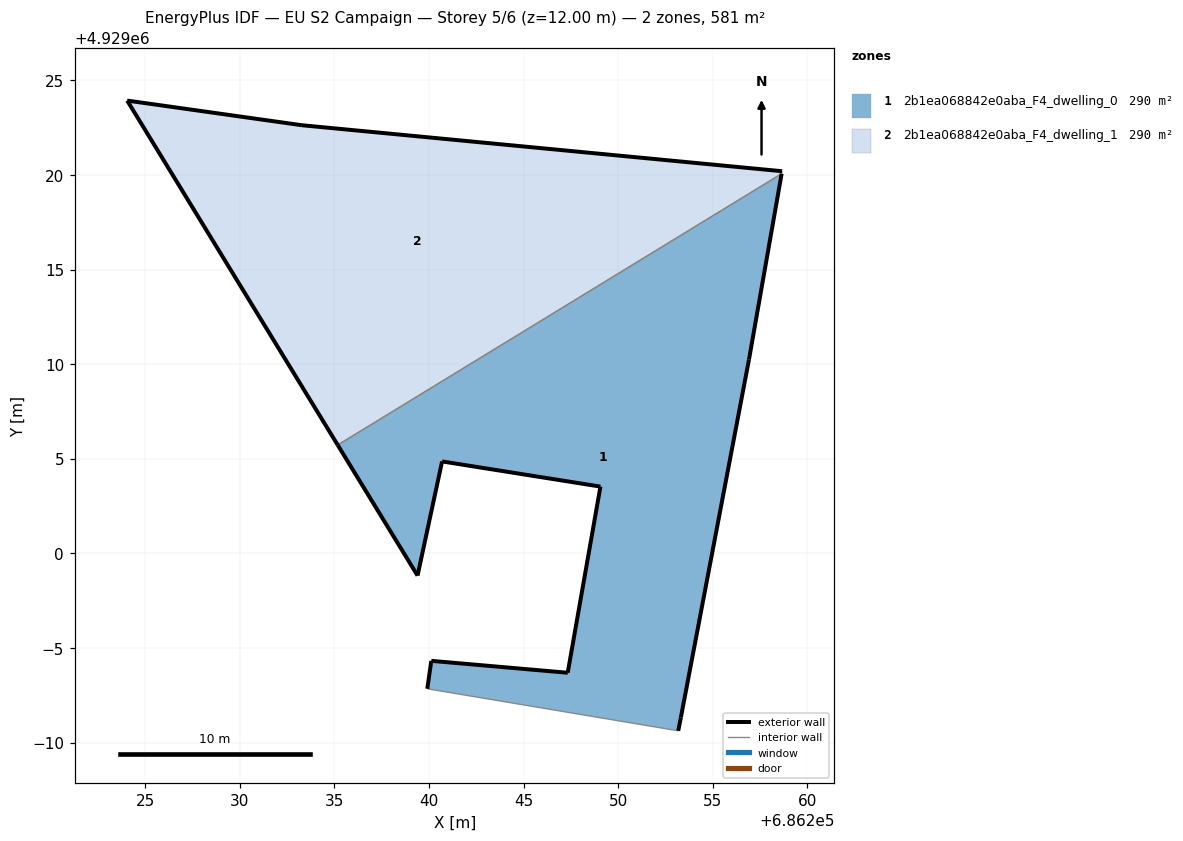
=== STOREY PLAN SPEC (per zone: floor XY polygon, exterior-wall plan segments, windows/doors) ===
zone 1: 2b1ea068842e0aba_F4_dwelling_0  (290.4 m²)
  floor: (686253.31, 4928991.32) (686256.91, 4929010.24) (686258.64, 4929020.07) (686235.18, 4929005.73) (686239.39, 4928998.83) (686240.69, 4929004.86) (686249.06, 4929003.53) (686247.33, 4928993.69) (686240.12, 4928994.32) (686239.91, 4928992.85) (686253.17, 4928990.63)
  exterior wall: (686253.31, 4928991.32) – (686253.17, 4928990.63)  [0.7 m]
  exterior wall: (686239.91, 4928992.85) – (686240.12, 4928994.32)  [1.5 m]
  exterior wall: (686240.12, 4928994.32) – (686247.33, 4928993.69)  [7.2 m]
  exterior wall: (686247.33, 4928993.69) – (686249.06, 4929003.53)  [10.0 m]
  exterior wall: (686249.06, 4929003.53) – (686240.69, 4929004.86)  [8.5 m]
  exterior wall: (686240.69, 4929004.86) – (686239.39, 4928998.83)  [6.2 m]
  exterior wall: (686239.39, 4928998.83) – (686235.18, 4929005.73)  [8.1 m]
  exterior wall: (686258.64, 4929020.07) – (686256.91, 4929010.24)  [10.0 m]
  exterior wall: (686256.91, 4929010.24) – (686253.31, 4928991.32)  [19.3 m]
  interior walls: 2
zone 2: 2b1ea068842e0aba_F4_dwelling_1  (290.4 m²)
  floor: (686258.64, 4929020.07) (686258.66, 4929020.20) (686233.28, 4929022.63) (686224.05, 4929023.94) (686235.18, 4929005.73)
  exterior wall: (686235.18, 4929005.73) – (686224.05, 4929023.94)  [21.3 m]
  exterior wall: (686224.05, 4929023.94) – (686233.28, 4929022.63)  [9.3 m]
  exterior wall: (686233.28, 4929022.63) – (686258.66, 4929020.20)  [25.5 m]
  interior walls: 2

=== DERIVED (storey summary) ===
Building: EU S2 Campaign
Storey: 5 of 6  (floor level z = 12.00 m)
Storey gross floor area: 580.8 m²
Zones on this storey: 2
  - 2b1ea068842e0aba_F4_dwelling_0: floor 290.4 m²; exterior wall 71.4 m (214.2 m²); WWR 0.0%
  - 2b1ea068842e0aba_F4_dwelling_1: floor 290.4 m²; exterior wall 56.2 m (168.5 m²); WWR 0.0%
Zone adjacency (shared interzone walls):
  - 2b1ea068842e0aba_F4_dwelling_0 ↔ 2b1ea068842e0aba_F4_dwelling_1